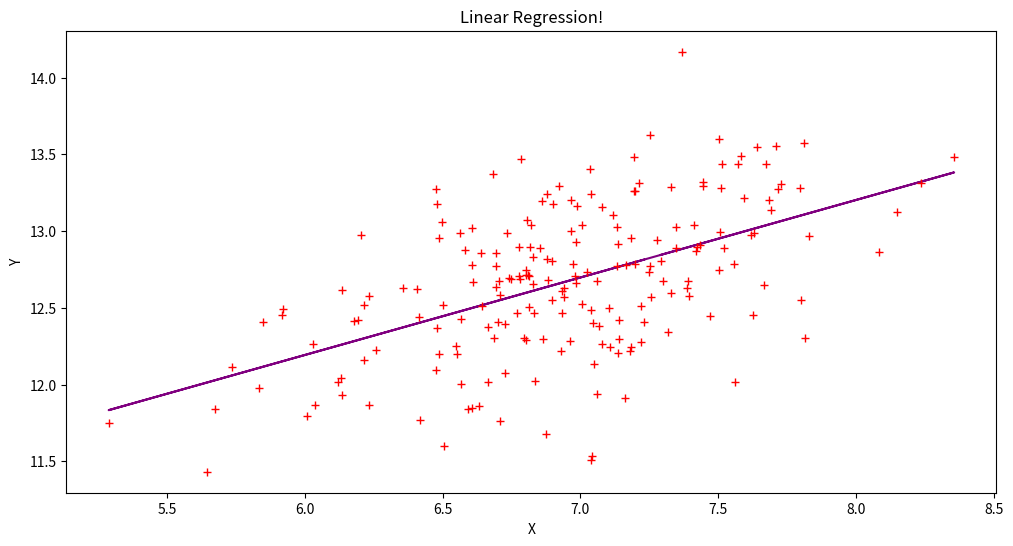

Write the Python code that produced this figure.
# From https://towardsdatascience.com/introduction-to-linear-regression-in-python-c12a072bedf0
# Just to stress, this is mainly the code from the above article, but changed a bit as I messed around with it to figure it out.

import pandas as pd #provides dataframe
import numpy as np #lets us do cool math stuff
from matplotlib import pyplot as plt #lets us plot stuff

#Get some random x coordinates(called X), and use them to calculate some Y values with some noise added(which we use res for)
X = np.random.randn() * np.random.randn(200) + 7
res = 0.4 * np.random.randn(200)       #The static we add so the points do not make an actual line
Y = 9 + np.random.randn() * X + res                 


df = pd.DataFrame(
    {'X': X,
     'y': Y}
)

xmean = np.mean(X)
ymean = np.mean(Y)


df['xycov'] = (df['X'] - xmean) * (df['y'] - ymean)
df['xvar'] = (df['X'] - xmean)**2


b = df['xycov'].sum() / df['xvar'].sum() #calculate the slope the line should have
a = ymean - (b * xmean) #calculate the y intercept our line should have
print(f'α = {a}')
print(f'ß = {b}')

ypred = a + b * X

plt.figure(figsize=(12, 6))
plt.plot(X, ypred, color="purple")    
plt.plot(X, Y, 'r+', )  
plt.title('Linear Regression!')
plt.xlabel('X')
plt.ylabel('Y')

plt.show()
